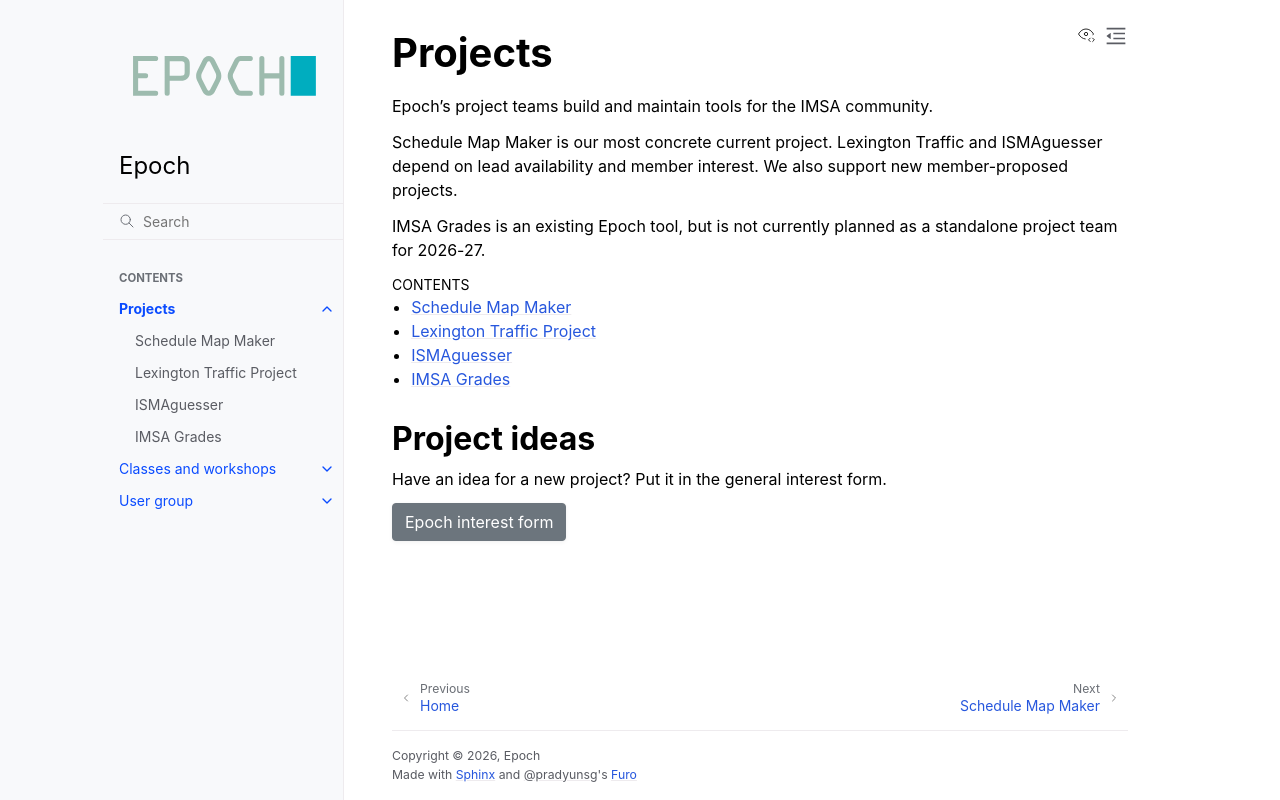

repository: epochml/epochml.github.io · page: projects/index.html · generator: sphinx

# Projects

Epoch's project teams build and maintain tools for the IMSA community.

Schedule Map Maker is our most concrete current project. Lexington Traffic and ISMAguesser depend on lead availability and member interest. We also support new member-proposed projects.

IMSA Grades is an existing Epoch tool, but is not currently planned as a standalone project team for 2026-27.

:::{toctree}
:maxdepth: 2
:caption: Contents
:titlesonly: true

schedule-map-maker
lexington-traffic
ismaguesser
imsa-grades
:::

## Project ideas

Have an idea for a new project? Put it in the general interest form.

```{button-link} https://forms.gle/GQrkXcsCzfVDd3U89
:color: secondary
:shadow:

Epoch interest form
```
